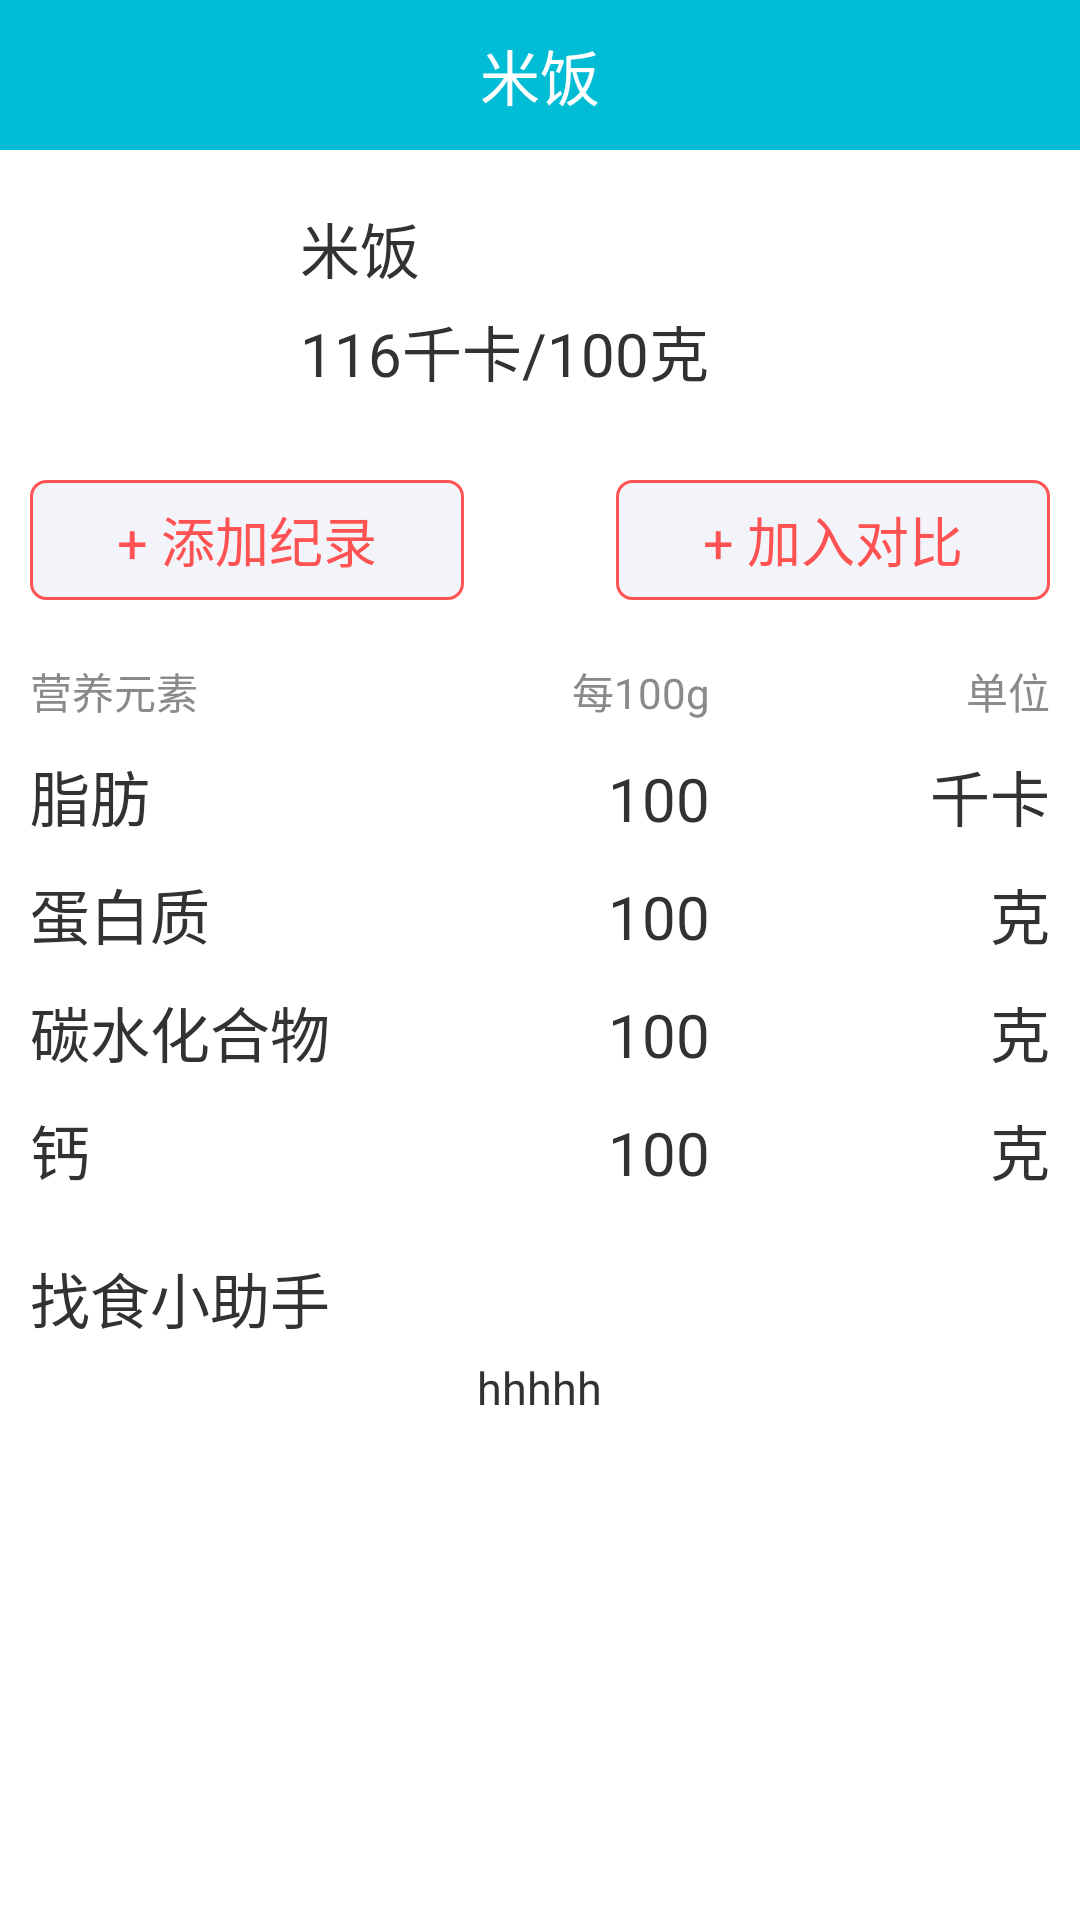

Write the Android layout XML for this screen, with the resource values it uses.
<!-- AndroidManifest.xml: application theme AppTheme -->
<!-- res/layout/activity_fooddetails.xml -->
<?xml version="1.0" encoding="utf-8"?>

<LinearLayout xmlns:android="http://schemas.android.com/apk/res/android"
    android:layout_width="match_parent"
    android:layout_height="match_parent"
    android:orientation="vertical" >

    <RelativeLayout
        android:id="@+id/rloWeather"
        android:layout_width="match_parent"
        android:layout_height="50dp"
        android:background="#00BCD4" >

        <TextView
            android:id="@+id/txtFoodTitle"
            android:layout_width="wrap_content"
            android:layout_height="wrap_content"
            android:layout_centerHorizontal="true"
            android:layout_centerVertical="true"
            android:text="米饭"
            android:textColor="#ffffff"
            android:textSize="20sp" />

        <ImageView
            android:id="@+id/imgFoodDetailReturn"
            android:layout_width="40dp"
            android:layout_height="40dp"
            android:layout_alignParentLeft="true"
            android:layout_centerVertical="true"
            android:src="@drawable/all_return" />
    </RelativeLayout>

    <RelativeLayout
        android:layout_width="match_parent"
        android:layout_height="wrap_content"
        android:layout_margin="10dp" >

        <ImageView
            android:id="@+id/imgFooddetail"
            android:layout_width="80dp"
            android:layout_height="80dp"
            android:layout_centerVertical="true"
            android:layout_marginRight="10dp"
            android:src="@drawable/ic_launcher" />

        <LinearLayout
            android:layout_width="match_parent"
            android:layout_height="wrap_content"
            android:layout_centerVertical="true"
            android:layout_toRightOf="@id/imgFooddetail"
            android:orientation="vertical" >

            <TextView
                android:id="@+id/txtFooddetailname"
                android:layout_width="wrap_content"
                android:layout_height="wrap_content"
                android:layout_marginBottom="5dp"
                android:text="米饭"
                android:textSize="20sp" />

            <LinearLayout
                android:layout_width="match_parent"
                android:layout_height="wrap_content"
                android:orientation="horizontal" >

                <TextView
                    android:id="@+id/txtFooddetailhit"
                    android:layout_width="wrap_content"
                    android:layout_height="wrap_content"
                    android:text="116"
                    android:textSize="20sp" />

                <TextView
                    android:layout_width="wrap_content"
                    android:layout_height="wrap_content"
                    android:text="千卡/100克"
                    android:textSize="20sp" />
            </LinearLayout>
        </LinearLayout>
    </RelativeLayout>

    <RelativeLayout
        android:layout_width="match_parent"
        android:layout_height="wrap_content"
        android:layout_margin="10dp" >

        <Button
            android:id="@+id/btnAddCompare"
            android:layout_width="wrap_content"
            android:layout_height="40dp"
            android:layout_alignParentRight="true"
            android:layout_alignParentTop="true"
            android:background="@drawable/food_button_style"
            android:text="      + 加入对比      "
            android:textColor="#FF5252"
            android:textSize="18sp" />

        <Button
            android:id="@+id/btnAddRecord"
            android:layout_width="wrap_content"
            android:layout_height="40dp"
            android:layout_alignParentLeft="true"
            android:layout_alignParentTop="true"
            android:background="@drawable/food_button_style"
            android:gravity="center"
            android:text="      + 添加纪录      "
            android:textColor="#FF5252"
            android:textSize="18sp" />
    </RelativeLayout>

    <LinearLayout
        android:layout_width="match_parent"
        android:layout_height="wrap_content"
        android:layout_margin="10dp"
        android:orientation="vertical" >

        <LinearLayout
            android:layout_width="match_parent"
            android:layout_height="wrap_content"
            android:orientation="horizontal" >

            <TextView
                android:layout_width="0dp"
                android:layout_height="wrap_content"
                android:layout_weight="1"
                android:text="营养元素"
                android:textColor="#8a8a8a" />

            <TextView
                android:layout_width="0dp"
                android:layout_height="wrap_content"
                android:layout_weight="1"
                android:gravity="right"
                android:text="每100g"
                android:textColor="#8a8a8a" />

            <TextView
                android:layout_width="0dp"
                android:layout_height="wrap_content"
                android:layout_weight="1"
                android:gravity="right"
                android:text="单位"
                android:textColor="#8a8a8a" />
        </LinearLayout>

        <LinearLayout
            android:layout_width="match_parent"
            android:layout_height="wrap_content"
            android:layout_marginTop="10dp"
            android:orientation="horizontal" >

            <TextView
                android:layout_width="0dp"
                android:layout_height="wrap_content"
                android:layout_weight="1"
                android:text="脂肪"
                android:textSize="20sp" />

            <TextView
                android:id="@+id/txtFooddetailfat"
                android:layout_width="0dp"
                android:layout_height="wrap_content"
                android:layout_weight="1"
                android:gravity="right"
                android:text="100"
                android:textSize="20sp" />

            <TextView
                android:layout_width="0dp"
                android:layout_height="wrap_content"
                android:layout_weight="1"
                android:gravity="right"
                android:text="千卡"
                android:textSize="20sp" />
        </LinearLayout>

        <LinearLayout
            android:layout_width="match_parent"
            android:layout_height="wrap_content"
            android:layout_marginTop="10dp"
            android:layout_weight="3"
            android:orientation="horizontal" >

            <TextView
                android:layout_width="0dp"
                android:layout_height="wrap_content"
                android:layout_weight="1"
                android:text="蛋白质"
                android:textSize="20sp" />

            <TextView
                android:id="@+id/txtFooddetailprotein"
                android:layout_width="0dp"
                android:layout_height="wrap_content"
                android:layout_weight="1"
                android:gravity="right"
                android:text="100"
                android:textSize="20sp" />

            <TextView
                android:layout_width="0dp"
                android:layout_height="wrap_content"
                android:layout_weight="1"
                android:gravity="right"
                android:text="克"
                android:textSize="20sp" />
        </LinearLayout>

        <LinearLayout
            android:layout_width="match_parent"
            android:layout_height="wrap_content"
            android:layout_marginTop="10dp"
            android:layout_weight="3"
            android:orientation="horizontal" >

            <TextView
                android:layout_width="0dp"
                android:layout_height="wrap_content"
                android:layout_weight="1"
                android:text="碳水化合物"
                android:textSize="20sp" />

            <TextView
                android:id="@+id/txtFooddetailsugar"
                android:layout_width="0dp"
                android:layout_height="wrap_content"
                android:layout_weight="1"
                android:gravity="right"
                android:text="100"
                android:textSize="20sp" />

            <TextView
                android:layout_width="0dp"
                android:layout_height="wrap_content"
                android:layout_weight="1"
                android:gravity="right"
                android:text="克"
                android:textSize="20sp" />
        </LinearLayout>

        <LinearLayout
            android:layout_width="match_parent"
            android:layout_height="wrap_content"
            android:layout_marginTop="10dp"
            android:layout_weight="3"
            android:orientation="horizontal" >

            <TextView
                android:layout_width="0dp"
                android:layout_height="wrap_content"
                android:layout_weight="1"
                android:text="钙"
                android:textSize="20sp" />

            <TextView
                android:id="@+id/txtFooddetailcalcium"
                android:layout_width="0dp"
                android:layout_height="wrap_content"
                android:layout_weight="1"
                android:gravity="right"
                android:text="100"
                android:textSize="20sp" />

            <TextView
                android:layout_width="0dp"
                android:layout_height="wrap_content"
                android:layout_weight="1"
                android:gravity="right"
                android:text="克"
                android:textSize="20sp" />
        </LinearLayout>
    </LinearLayout>

    <LinearLayout
        android:layout_width="match_parent"
        android:layout_height="wrap_content"
        android:layout_margin="10dp"
        android:orientation="vertical" >

        <TextView
            android:layout_width="wrap_content"
            android:layout_height="wrap_content"
            android:text="找食小助手"
            android:textSize="20sp" />

        <TextView
            android:id="@+id/txtFoodedetailtips"
            android:layout_width="wrap_content"
            android:layout_height="wrap_content"
            android:layout_gravity="center"
            android:layout_marginTop="5dp"
            android:text="hhhhh"
            android:textSize="15sp" />
    </LinearLayout>

</LinearLayout>
<!-- resources referenced by this layout -->
<resources>
  <!-- drawable food_button_style (drawable-hdpi) -->
  <?xml version="1.0" encoding="utf-8"?>
    
    
  <layer-list xmlns:android="http://schemas.android.com/apk/res/android">  
      <item>  
          <shape>  
              <solid android:color="#F3F3FA" />  
              <corners android:topLeftRadius="5dp" android:topRightRadius="5dp"  
                       android:bottomRightRadius="5dp" android:bottomLeftRadius="5dp" />  
              <stroke android:width="1dp" android:color="#FF5252" />  
              <padding  
                      android:left="3dp"  
                      android:top="3dp"  
                      android:right="3dp"  
                      android:bottom="3dp"/>  
          </shape>  
      </item>  
  </layer-list>
  <style name="AppTheme" parent="AppBaseTheme">
          
      </style>
  <style name="AppBaseTheme" parent="android:Theme.Holo.Light">
          
      </style>
</resources>
